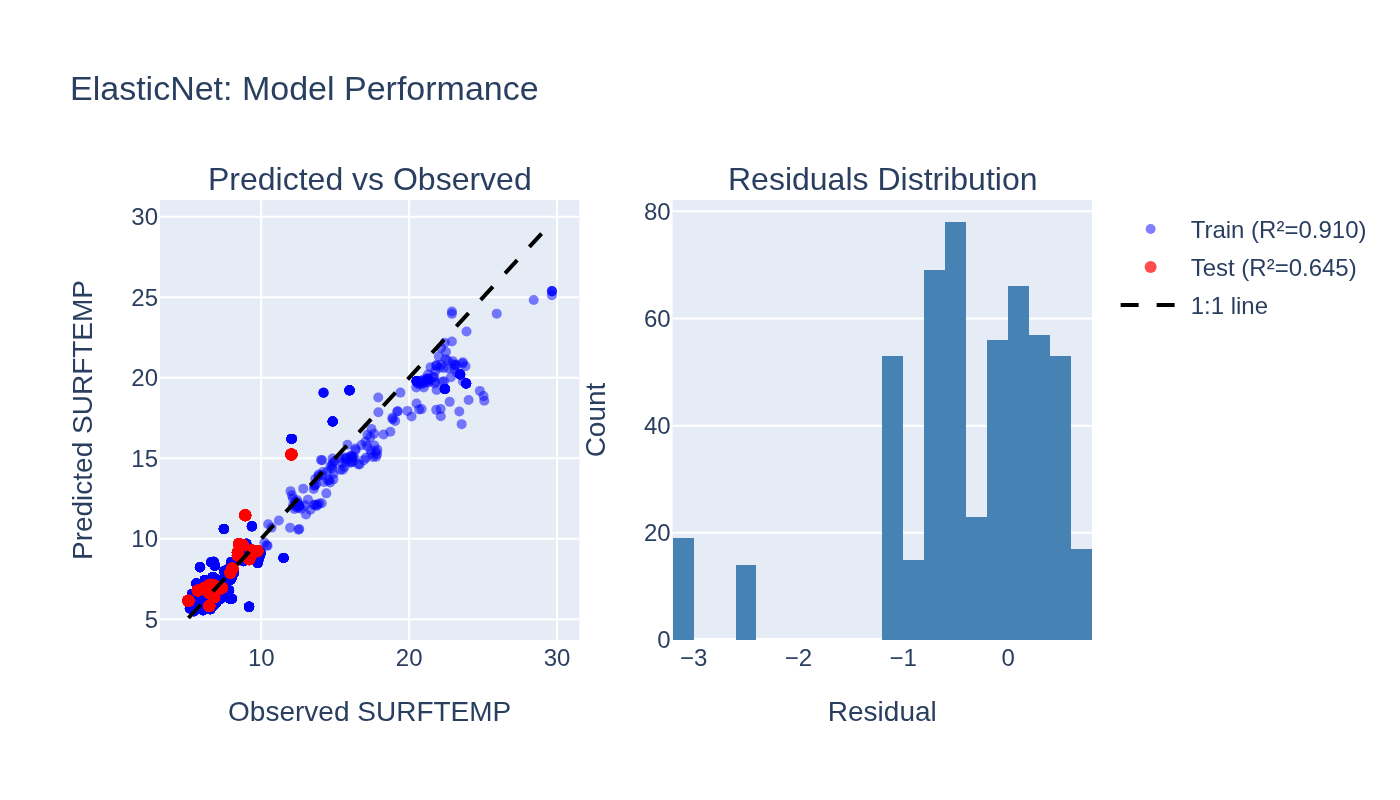

The table this chart was drawn from, first rows:
observed, predicted, split
23.85, 19.64, train
23.85, 19.64, train
23.85, 19.64, train
23.85, 19.64, train
23.85, 19.64, train
23.85, 19.64, train
23.85, 19.64, train
23.85, 19.64, train
23.85, 19.64, train
23.85, 19.64, train
23.85, 19.64, train
23.85, 19.64, train
23.85, 19.64, train
23.85, 19.64, train
23.85, 19.64, train
23.85, 19.64, train
23.85, 19.64, train
23.85, 19.64, train
23.85, 19.64, train
22.41, 19.3, train
22.41, 19.3, train
22.41, 19.3, train
22.41, 19.3, train
22.41, 19.3, train
22.41, 19.3, train
22.41, 19.3, train
22.41, 19.3, train
22.41, 19.3, train
22.41, 19.3, train
22.41, 19.3, train
22.41, 19.3, train
22.41, 19.3, train
22.41, 19.3, train
22.41, 19.3, train
22.41, 19.3, train
22.41, 19.3, train
22.41, 19.3, train
22.41, 19.3, train
22.41, 19.3, train
22.41, 19.3, train
20.51, 19.79, train
20.51, 19.79, train
20.51, 19.79, train
20.51, 19.79, train
20.51, 19.79, train
20.51, 19.79, train
20.51, 19.79, train
20.51, 19.79, train
20.51, 19.79, train
20.51, 19.79, train
20.51, 19.79, train
20.51, 19.79, train
20.51, 19.79, train
20.51, 19.79, train
20.51, 19.79, train
20.51, 19.79, train
20.51, 19.79, train
20.51, 19.79, train
20.51, 19.79, train
20.51, 19.79, train
... 3,931 more rows
